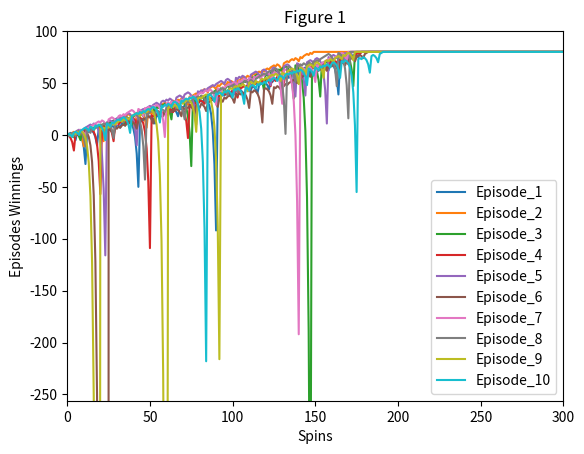
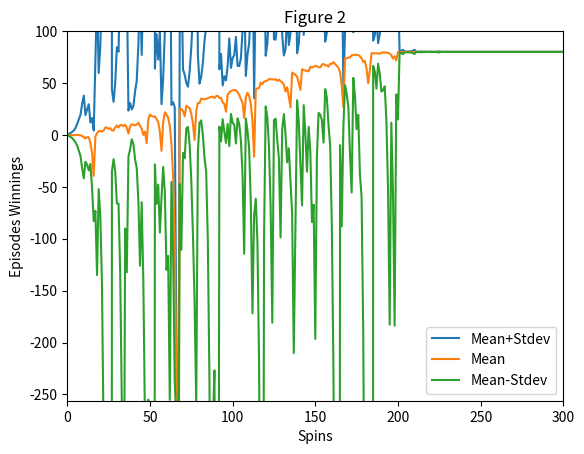
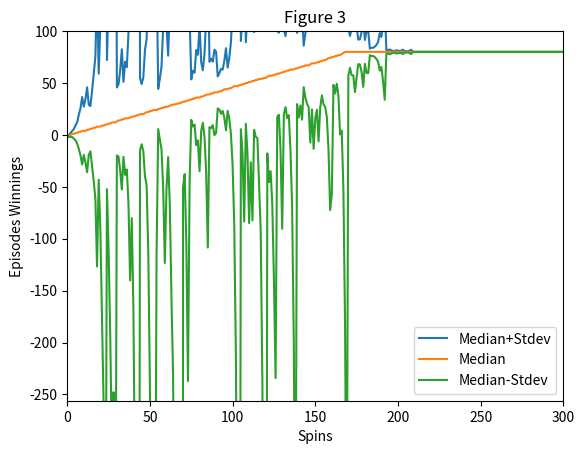
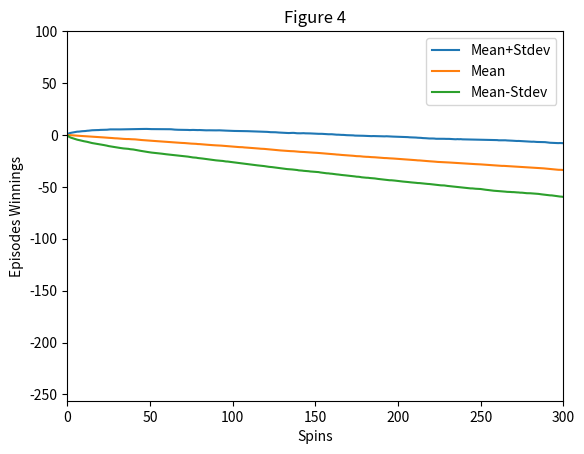
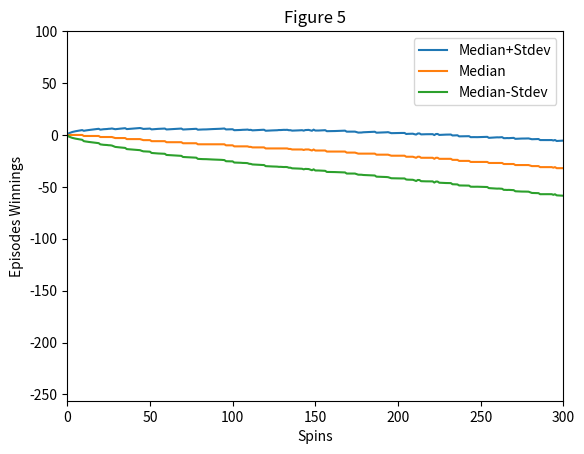

Generate these figures, in order, with matplotlib:
""""""  		  	   		  		 			  		 			 	 	 		 		 	
"""Assess a betting strategy.  		  	   		  		 			  		 			 	 	 		 		 	
  		  	   		  		 			  		 			 	 	 		 		 	
Copyright 2018, Georgia Institute of Technology (Georgia Tech)  		  	   		  		 			  		 			 	 	 		 		 	
Atlanta, Georgia 30332  		  	   		  		 			  		 			 	 	 		 		 	
All Rights Reserved  		  	   		  		 			  		 			 	 	 		 		 	
  		  	   		  		 			  		 			 	 	 		 		 	
Template code for CS 4646/7646  		  	   		  		 			  		 			 	 	 		 		 	
  		  	   		  		 			  		 			 	 	 		 		 	
Georgia Tech asserts copyright ownership of this template and all derivative  		  	   		  		 			  		 			 	 	 		 		 	
works, including solutions to the projects assigned in this course. Students  		  	   		  		 			  		 			 	 	 		 		 	
and other users of this template code are advised not to share it with others  		  	   		  		 			  		 			 	 	 		 		 	
or to make it available on publicly viewable websites including repositories  		  	   		  		 			  		 			 	 	 		 		 	
such as github and gitlab.  This copyright statement should not be removed  		  	   		  		 			  		 			 	 	 		 		 	
or edited.  		  	   		  		 			  		 			 	 	 		 		 	
  		  	   		  		 			  		 			 	 	 		 		 	
We do grant permission to share solutions privately with non-students such  		  	   		  		 			  		 			 	 	 		 		 	
as potential employers. However, sharing with other current or future  		  	   		  		 			  		 			 	 	 		 		 	
students of CS 7646 is prohibited and subject to being investigated as a  		  	   		  		 			  		 			 	 	 		 		 	
GT honor code violation.  		  	   		  		 			  		 			 	 	 		 		 	
  		  	   		  		 			  		 			 	 	 		 		 	
-----do not edit anything above this line---  		  	   		  		 			  		 			 	 	 		 		 	
  		  	   		  		 			  		 			 	 	 		 		 	
Student Name: Yu-Xi Chen 		  	   		  		 		  		  		    	 		 		   		 		  
GT User ID: ychen3281"	  	   		  		 		  		  		    	 		 		   		 		  
GT ID: 903566160

This code is was used previously in ML4T for the 2023 summer term, but I had dropped the course.  		  	   		  		 		  		  		    	 		 		   		 		  
"""  	  	   		  		 			  		 			 	 	 		 		 	
  		  	   		  		 			  		 			 	 	 		 		 	
import numpy as np  		  	   		  		 			  		 			 	 	 		 		 	
import matplotlib.pyplot as plt		  	   		  		 			  		 			 	 	 		 		 	
  		  	   		  		 			  		 			 	 	 		 		 	
def author():  		  	   		  		 			  		 			 	 	 		 		 	
    """  		  	   		  		 			  		 			 	 	 		 		 	
    :return: The GT username of the student  		  	   		  		 			  		 			 	 	 		 		 	
    :rtype: str  		  	   		  		 			  		 			 	 	 		 		 	
    """  		  	   		  		 			  		 			 	 	 		 		 	
    return "ychen3281"  # replace tb34 with your Georgia Tech username.  		  	   		  		 			  		 			 	 	 		 		 	
  		  	   		  		 			  		 			 	 	 		 		 	
  		  	   		  		 			  		 			 	 	 		 		 	
def gtid():  		  	   		  		 			  		 			 	 	 		 		 	
    """  		  	   		  		 			  		 			 	 	 		 		 	
    :return: The GT ID of the student  		  	   		  		 			  		 			 	 	 		 		 	
    :rtype: int  		  	   		  		 			  		 			 	 	 		 		 	
    """  		  	   		  		 			  		 			 	 	 		 		 	
    return 903566160  # replace with your GT ID number  		  	   		  		 			  		 			 	 	 		 		 	
  		  	   		  		 			  		 			 	 	 		 		 	
  		  	   		  		 			  		 			 	 	 		 		 	
def get_spin_result(win_prob):  		  	   		  		 			  		 			 	 	 		 		 	
    """  		  	   		  		 			  		 			 	 	 		 		 	
    Given a win probability between 0 and 1, the function returns whether the probability will result in a win.  		  	   		  		 			  		 			 	 	 		 		 	
  		  	   		  		 			  		 			 	 	 		 		 	
    :param win_prob: The probability of winning  		  	   		  		 			  		 			 	 	 		 		 	
    :type win_prob: float  		  	   		  		 			  		 			 	 	 		 		 	
    :return: The result of the spin.  		  	   		  		 			  		 			 	 	 		 		 	
    :rtype: bool  		  	   		  		 			  		 			 	 	 		 		 	
    """  		  	   		  		 			  		 			 	 	 		 		 	
    result = False  		  	   		  		 			  		 			 	 	 		 		 	
    if np.random.random() <= win_prob:  		  	   		  		 			  		 			 	 	 		 		 	
        result = True  		  	   		  		 			  		 			 	 	 		 		 	
    return result  		  	   		  		 			  		 			 	 	 		 		 	
  		  	   		  		 			  		 			 	 	 		 		 	
  		  	   		  		 			  		 			 	 	 		 		 	
def test_code():  		  	   		  		 			  		 			 	 	 		 		 	
    """  		  	   		  		 			  		 			 	 	 		 		 	
    Method to test your code  		  	   		  		 			  		 			 	 	 		 		 	
    """  		  	   		  		 			  		 			 	 	 		 		 	
    win_prob = 0.60  # set appropriately to the probability of a win  		  	   		  		 			  		 			 	 	 		 		 	
    np.random.seed(gtid())  # do this only once  		  	   		  		 			  		 			 	 	 		 		 	
    print(get_spin_result(win_prob))  # test the roulette spin  		  	   		  		 			  		 			 	 	 		 		 	
    # add your code here to implement the experiments  	
    exp_1(n_bets=1000, n_episodes=10, win_prob=0.474)
    exp_2(n_bets=1000, n_episodes=1000, win_prob=0.474)
    exp_3(n_bets=1000, n_episodes=1000, win_prob=0.474)
    plot_fig1()
    plot_fig2()
    plot_fig3()
    plot_fig4()
    plot_fig5()
    
    
def exp_1(n_bets=1000, n_episodes=10, win_prob=0.474):
    ini = [[0]+[80]*n_bets]*n_episodes
    eps_arr = np.array(ini)

    for i in range(n_episodes):
        episode_winnings = 0
        j = 1

        while episode_winnings < 80:
            won = False
            bet_amount = 1
            while not won:

                won = get_spin_result(win_prob)
                if won == True:
                    episode_winnings += bet_amount
                    eps_arr[i][j] = episode_winnings
                    j+=1

                else:
                    episode_winnings -= bet_amount
                    bet_amount = bet_amount * 2
                    eps_arr[i][j] = episode_winnings
                    j+=1

    return eps_arr

def exp_2(n_bets=1000, n_episodes=1000, win_prob=0.474):
    ini = [[0]+[80]*n_bets]*n_episodes
    eps_arr = np.array(ini)

    for i in range(n_episodes):
        episode_winnings = 0
        j = 1

        while episode_winnings < 80:
            won = False
            bet_amount = 1
            while not won:

                won = get_spin_result(win_prob)
                if won == True:
                    episode_winnings += bet_amount
                    eps_arr[i][j] = episode_winnings
                    j+=1

                else:
                    episode_winnings -= bet_amount
                    bet_amount = bet_amount * 2
                    eps_arr[i][j] = episode_winnings
                    j+=1

    return eps_arr
    	  	   		  		 			  		 			 	 	 		 		 	
def exp_3(n_bets=1000, n_episodes=1000, win_prob=0.474):
    ini = [[0]+[80]*n_bets]*n_episodes
    eps_arr = np.array(ini)

    for i in range(n_episodes):
        episode_winnings = 0
        j = 1
        while (episode_winnings < 80) and (j<1001):
            won = False
            bet_amount = 1
            
            while (not won):
                won = get_spin_result(win_prob)
                #print(j, episode_winnings, bet_amount)
                if won == True:
                    episode_winnings += bet_amount
                    eps_arr[i][j] = episode_winnings
                else:
                    episode_winnings -= bet_amount
                      
                    if episode_winnings <= -256:
                        eps_arr[i][j:] = -256
                        
                    elif episode_winnings-bet_amount*2 < -256:
                        bet_amount = 256 + episode_winnings  
                        eps_arr[i][j] = episode_winnings        
            j+=1
                        

    return eps_arr

def plot_fig1():
    lines = exp_1()
    labels  = ('Episode_1','Episode_2','Episode_3','Episode_4','Episode_5','Episode_6','Episode_7','Episode_8','Episode_9','Episode_10')

    plt.plot(lines.T)
    plt.axis([0, 300, -256, 100])
    plt.title("Figure 1")
    plt.xlabel("Spins")
    plt.ylabel("Episodes Winnings")
    plt.legend(labels)
    plt.savefig('Figure_1.png')
    plt.clf()
    
def plot_fig2():
    lines = np.mean(exp_2(),axis=0)
    stdev = np.std(exp_2(),axis=0)
    labels  = ('Mean+Stdev', 'Mean', 'Mean-Stdev')

    plt.plot(lines.T+stdev)
    plt.plot(lines.T)
    plt.plot(lines.T-stdev)

    plt.axis([0, 300, -256, 100])
    plt.title("Figure 2")
    plt.xlabel("Spins")
    plt.ylabel("Episodes Winnings")
    plt.legend(labels)
    plt.savefig('Figure_2.png')
    plt.clf()
    
def plot_fig3():
    lines = np.median(exp_2(),axis=0)
    stdev = np.std(exp_2(),axis=0)
    labels  = ('Median+Stdev', 'Median', 'Median-Stdev')

    plt.plot(lines.T+stdev)
    plt.plot(lines.T)
    plt.plot(lines.T-stdev)

    plt.axis([0, 300, -256, 100])
    plt.title("Figure 3")
    plt.xlabel("Spins")
    plt.ylabel("Episodes Winnings")
    plt.legend(labels)
    plt.savefig('Figure_3.png')
    plt.clf()
     	
def plot_fig4():
    lines = np.mean(exp_3(),axis=0)
    stdev = np.std(exp_3(),axis=0)
    labels  = ('Mean+Stdev', 'Mean', 'Mean-Stdev')

    plt.plot(lines.T+stdev)
    plt.plot(lines.T)
    plt.plot(lines.T-stdev)

    plt.axis([0, 300, -256, 100])
    plt.title("Figure 4")
    plt.xlabel("Spins")
    plt.ylabel("Episodes Winnings")
    plt.legend(labels)
    plt.savefig('Figure_4.png')
    plt.clf()
      	  	   		  		 			  		 			 	 	 		 		 	
def plot_fig5():
    lines = np.median(exp_3(),axis=0)
    stdev = np.std(exp_3(),axis=0)
    labels  = ('Median+Stdev', 'Median', 'Median-Stdev')

    plt.plot(lines.T+stdev)
    plt.plot(lines.T)
    plt.plot(lines.T-stdev)

    plt.axis([0, 300, -256, 100])
    plt.title("Figure 5")
    plt.xlabel("Spins")
    plt.ylabel("Episodes Winnings")
    plt.legend(labels)
    plt.savefig('Figure_5.png')
    plt.clf()
      		  	   		  		 			  		 			 	 	 		 		 	
if __name__ == "__main__":  		  	   		  		 			  		 			 	 	 		 		 	
    test_code()  		  	   		  		 			  		 			 	 	 		 		 	
